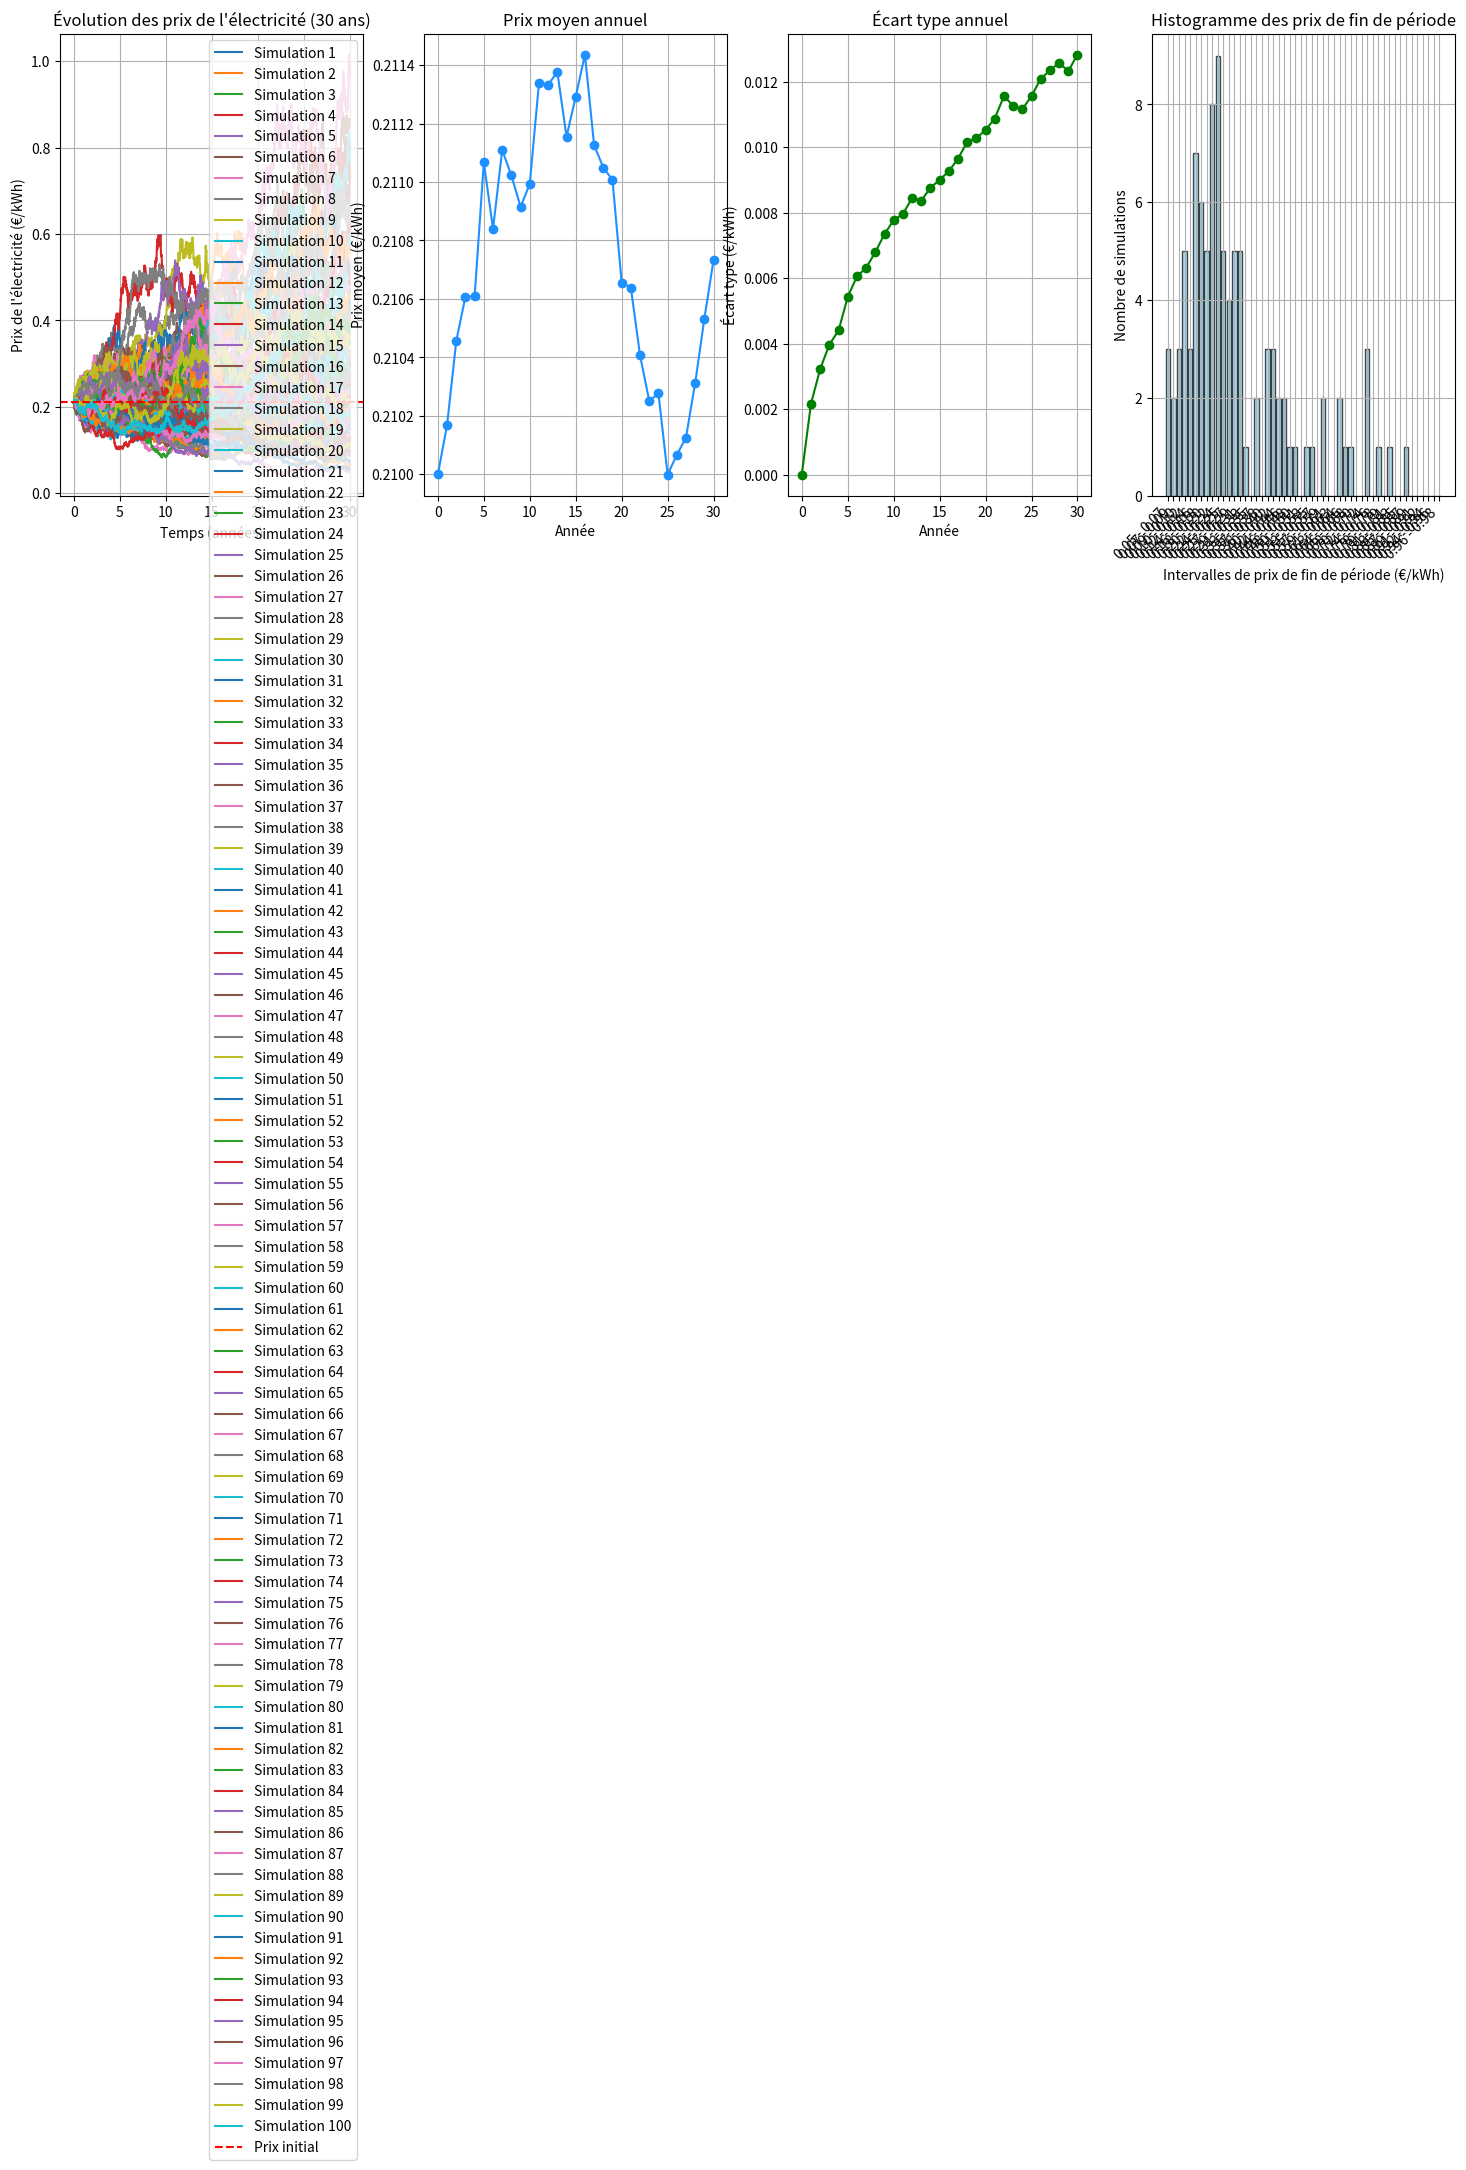

This chart was generated by the following Python code:
import numpy as np
import matplotlib.pyplot as plt

# Paramètres
prix_initial = 0.21  # Prix initial de l'électricité en euros par kWh
alpha = 0.01  # Paramètre de tendance
sigma = 0.11  # Paramètre de volatilité
temps_simulation_annees = 30  # Durée de la simulation en années
nb_points = 3000  # Nombre de points pour la simulation
nb_repetitions = 100  # Nombre de répétitions de l'expérience

# Préparation des tableaux pour stocker les résultats des différentes expériences
prix_simulations = []

# Répétition de l'expérience
for _ in range(nb_repetitions):
    # Simulation du mouvement brownien géométrique
    temps_simulation = np.linspace(0, temps_simulation_annees, nb_points + 1)
    delta_t = temps_simulation[1] - temps_simulation[0]
    brownian_motion = np.random.standard_normal(size=nb_points)
    log_prix = np.zeros_like(temps_simulation)
    log_prix[0] = np.log(prix_initial)

    for i in range(1, nb_points + 1):
        drift = (alpha - 0.5 * sigma ** 2) * delta_t
        diffusion = sigma * np.sqrt(delta_t) * brownian_motion[i - 1]
        log_prix[i] = log_prix[i - 1] + drift + diffusion

    # Transformation logarithmique inverse pour obtenir les prix
    prix_simulation = np.exp(log_prix)

    # Stockage du résultat de cette expérience
    prix_simulations.append(prix_simulation)

# Calcul des prix moyens et des écarts types pour chaque année sur les différentes simulations
prix_moyens = np.mean(prix_simulations, axis=0)
prix_ecarts_types = np.std(prix_simulations, axis=0)

# Tracé des graphiques
plt.figure(figsize=(18, 6))

# Graphique 1 : Évolution des prix de l'électricité
plt.subplot(1, 4, 1)
for i in range(nb_repetitions):
    plt.plot(temps_simulation, prix_simulations[i], label=f'Simulation {i + 1}')
plt.title("Évolution des prix de l'électricité (30 ans)")
plt.xlabel('Temps (années)')
plt.ylabel('Prix de l\'électricité (€/kWh)')
plt.axhline(y=prix_initial, color='r', linestyle='--', label='Prix initial')
plt.legend()
plt.grid(True)

# Graphique 2 : Prix moyen annuel
plt.subplot(1, 4, 2)
plt.plot(np.arange(0, temps_simulation_annees + 1), prix_moyens[:temps_simulation_annees + 1], marker='o', color='dodgerblue',
         linestyle='-')
plt.title('Prix moyen annuel')
plt.xlabel('Année')
plt.ylabel('Prix moyen (€/kWh)')
plt.grid(True)

# Graphique 3 : Écart type annuel
plt.subplot(1, 4, 3)
plt.plot(np.arange(0, temps_simulation_annees + 1), prix_ecarts_types[:temps_simulation_annees + 1], marker='o',
         color='g', linestyle='-')
plt.title('Écart type annuel')
plt.xlabel('Année')
plt.ylabel('Écart type (€/kWh)')
plt.grid(True)

# Graphique 4 : Histogramme des prix de fin de période
# Récupération des données de fin de période
prix_fin_periode = [sim[-1] for sim in prix_simulations]

# Détermination du nombre d'intervalles
nb_intervals = 50
interval_size = (max(prix_fin_periode) - min(prix_fin_periode)) / nb_intervals

# Création des intervalles
intervals = [(min(prix_fin_periode) + i * interval_size, min(prix_fin_periode) + (i + 1) * interval_size) for i in range(nb_intervals)]

# Comptage des occurrences dans chaque intervalle
occurrences_par_intervalle = [0] * nb_intervals
for prix in prix_fin_periode:
    for i, (min_interval, max_interval) in enumerate(intervals):
        if min_interval <= prix < max_interval:
            occurrences_par_intervalle[i] += 1
            break

# Tracé de l'histogramme
plt.subplot(1, 4, 4)
plt.bar(range(nb_intervals), occurrences_par_intervalle, color='skyblue', edgecolor='black', alpha=0.7)
plt.title('Histogramme des prix de fin de période')
plt.xlabel('Intervalles de prix de fin de période (€/kWh)')
plt.ylabel('Nombre de simulations')
plt.xticks(range(nb_intervals), [f'{interval[0]:.2f} - {interval[1]:.2f}' for interval in intervals], rotation=45, ha='right')
plt.grid(True)

plt.tight_layout()
plt.show()
